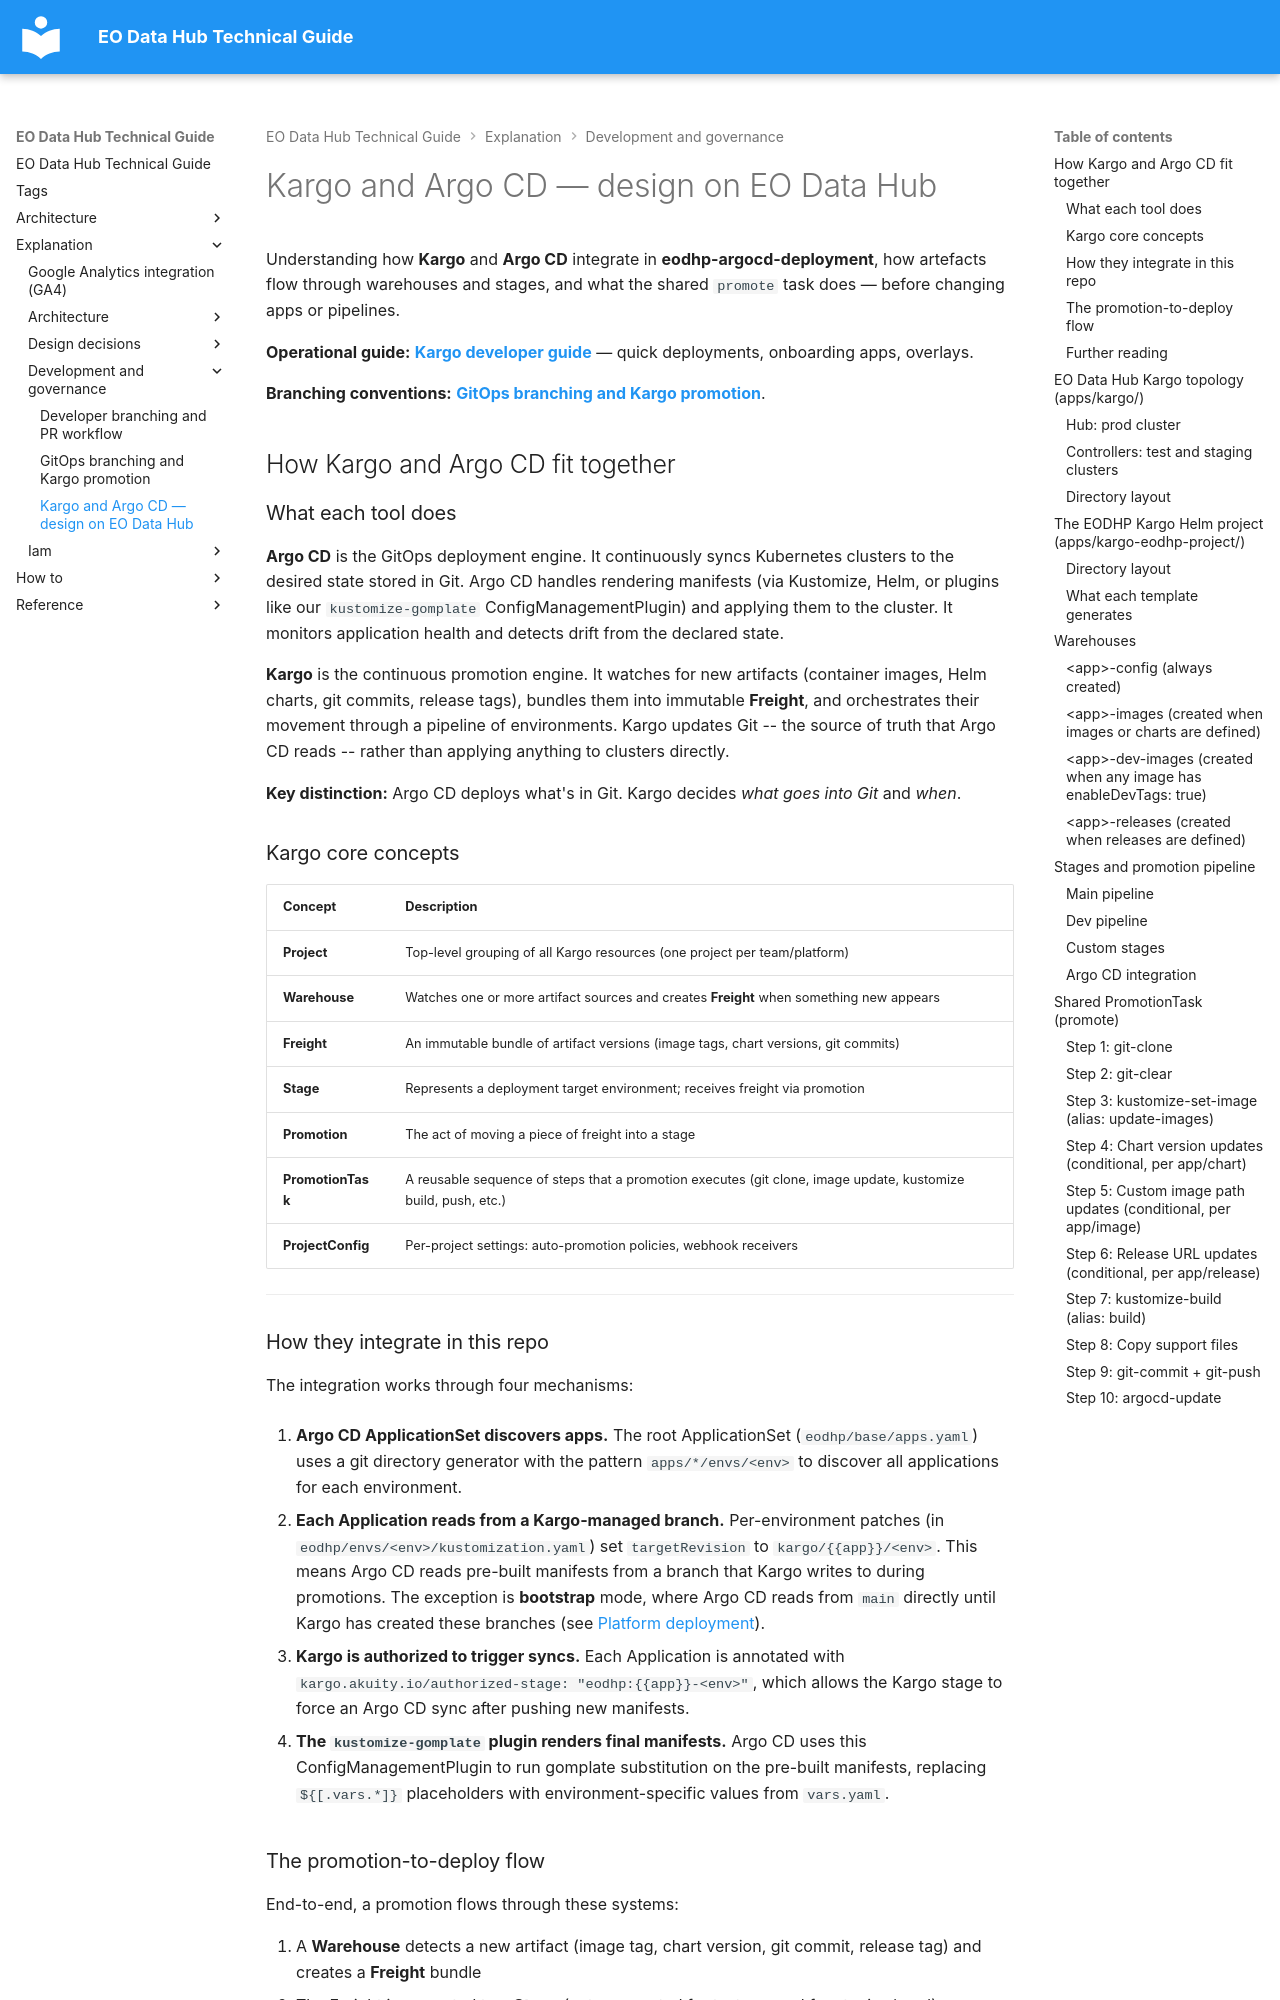

repository: EO-DataHub/eodhp-guide · page: explanation/development-and-governance/kargo-argoc-integration.html · generator: mkdocs

---
title: Kargo and Argo CD — design on EO Data Hub
doc_status: ok
tags:
  - kargo
  - argo-cd
  - gitops
last_reviewed: 2026-06-29
reviewed_by: recmanj
review_notes: "Split from docs/operations/kargo/developer-guide.md (sections 1–6)"
---

# Kargo and Argo CD — design on EO Data Hub

Understanding how **Kargo** and **Argo CD** integrate in **eodhp-argocd-deployment**, how artefacts flow through warehouses and stages, and what the shared `promote` task does — before changing apps or pipelines.

**Operational guide:** **[Kargo developer guide](../../how-to/kubernetes-gitops/kargo-developer-guide.md)** — quick deployments, onboarding apps, overlays.

**Branching conventions:** **[GitOps branching and Kargo promotion](gitops-branching-and-kargo-promotion.md)**.

## How Kargo and Argo CD fit together

### What each tool does

**Argo CD** is the GitOps deployment engine. It continuously syncs Kubernetes clusters to the desired state stored in Git. Argo CD handles rendering manifests (via Kustomize, Helm, or plugins like our `kustomize-gomplate` ConfigManagementPlugin) and applying them to the cluster. It monitors application health and detects drift from the declared state.

**Kargo** is the continuous promotion engine. It watches for new artifacts (container images, Helm charts, git commits, release tags), bundles them into immutable **Freight**, and orchestrates their movement through a pipeline of environments. Kargo updates Git -- the source of truth that Argo CD reads -- rather than applying anything to clusters directly.

**Key distinction:** Argo CD deploys what's in Git. Kargo decides *what goes into Git* and *when*.

### Kargo core concepts

| Concept | Description |
|---------|-------------|
| **Project** | Top-level grouping of all Kargo resources (one project per team/platform) |
| **Warehouse** | Watches one or more artifact sources and creates **Freight** when something new appears |
| **Freight** | An immutable bundle of artifact versions (image tags, chart versions, git commits) |
| **Stage** | Represents a deployment target environment; receives freight via promotion |
| **Promotion** | The act of moving a piece of freight into a stage |
| **PromotionTask** | A reusable sequence of steps that a promotion executes (git clone, image update, kustomize build, push, etc.) |
| **ProjectConfig** | Per-project settings: auto-promotion policies, webhook receivers |

---
